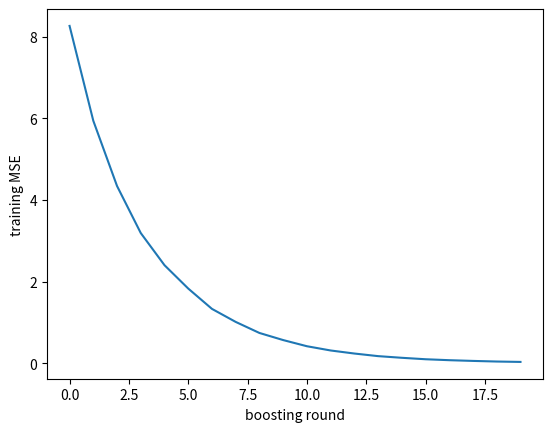

Write Python code to recreate this figure.
import numpy as np
import matplotlib.pyplot as plt
from scipy import stats
rng = np.random.default_rng(20260907)
np.set_printoptions(precision=5, suppress=True)

x=np.array([-2.,-1.,1.,3.]);y=np.array([-4.,-2.,1.,5.]);thresholds=(x[:-1]+x[1:])/2
for s in thresholds:
    left=x<=s;prediction=np.where(left,y[left].mean(),y[~left].mean())
    print('threshold, leaves, SSE:',s,y[left].mean(),y[~left].mean(),np.sum((y-prediction)**2))

prediction=np.full(len(y),y.mean());rate=.2;losses=[]
for step in range(20):
    residual=y-prediction;candidates=[]
    for s in thresholds:
        left=x<=s;tree=np.where(left,residual[left].mean(),residual[~left].mean())
        candidates.append((np.sum((residual-tree)**2),tree))
    _,tree=min(candidates,key=lambda pair:pair[0]);prediction+=rate*tree;losses.append(np.mean((y-prediction)**2))
print('fitted values:',prediction);plt.plot(losses);plt.xlabel('boosting round');plt.ylabel('training MSE');plt.show()
